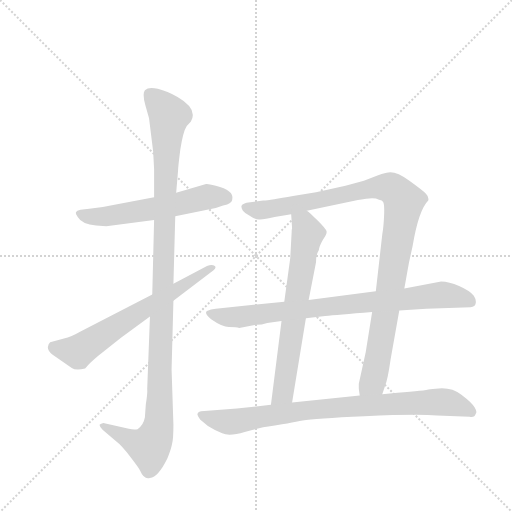
t = 0.00 s
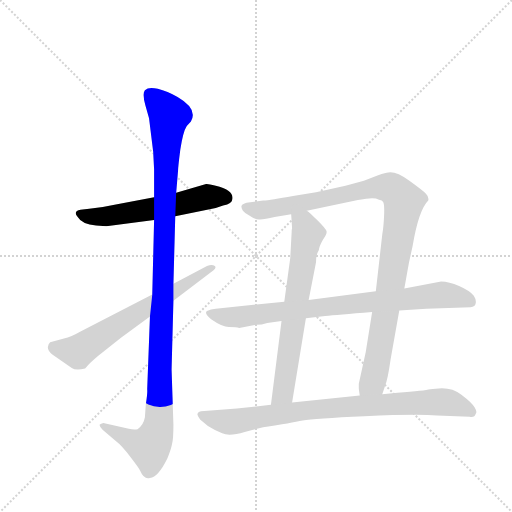
t = 1.34 s
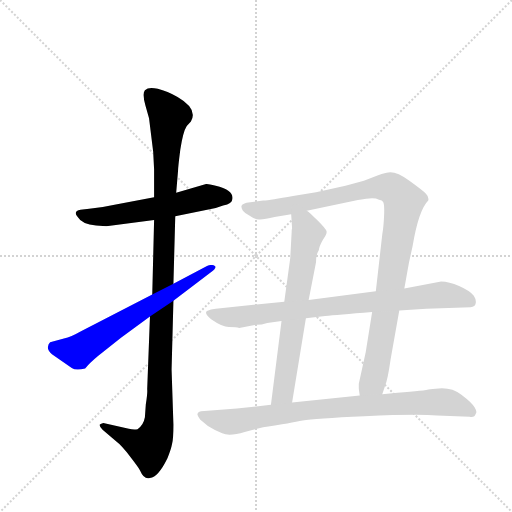
t = 2.68 s
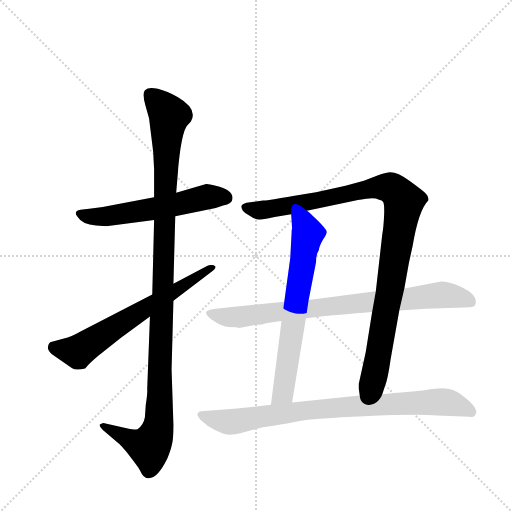
t = 4.03 s
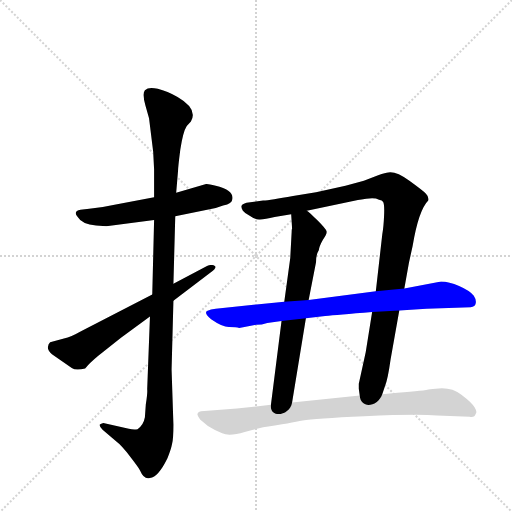
t = 5.37 s
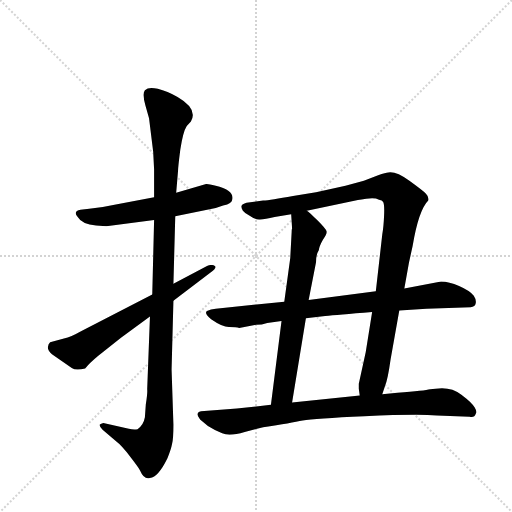
t = 6.71 s

The animated SVG that drew these frames (rendered in a browser with its animation timeline set to each time). Animation: 7 CSS @keyframes rules; one cycle of 6.71 s.

<svg version="1.1" viewBox="0 0 1024 1024" xmlns="http://www.w3.org/2000/svg">
  <g stroke="lightgray" stroke-dasharray="1,1" stroke-width="1" transform="scale(4, 4)">
    <line x1="0" y1="0" x2="256" y2="256"></line>
    <line x1="256" y1="0" x2="0" y2="256"></line>
    <line x1="128" y1="0" x2="128" y2="256"></line>
    <line x1="0" y1="128" x2="256" y2="128"></line>
  </g>
  <g transform="scale(0.92, -0.92) translate(60, -900)">
    <style type="text/css">
      
        @keyframes keyframes0 {
          from {
            stroke: blue;
            stroke-dashoffset: 580;
            stroke-width: 128;
          }
          65% {
            animation-timing-function: step-end;
            stroke: blue;
            stroke-dashoffset: 0;
            stroke-width: 128;
          }
          to {
            stroke: black;
            stroke-width: 1024;
          }
        }
        #make-me-a-hanzi-animation-0 {
          animation: keyframes0 0.7220052083333334s both;
          animation-delay: 0s;
          animation-timing-function: linear;
        }
      
        @keyframes keyframes1 {
          from {
            stroke: blue;
            stroke-dashoffset: 1156;
            stroke-width: 128;
          }
          79% {
            animation-timing-function: step-end;
            stroke: blue;
            stroke-dashoffset: 0;
            stroke-width: 128;
          }
          to {
            stroke: black;
            stroke-width: 1024;
          }
        }
        #make-me-a-hanzi-animation-1 {
          animation: keyframes1 1.1907552083333333s both;
          animation-delay: 0.7220052083333334s;
          animation-timing-function: linear;
        }
      
        @keyframes keyframes2 {
          from {
            stroke: blue;
            stroke-dashoffset: 651;
            stroke-width: 128;
          }
          68% {
            animation-timing-function: step-end;
            stroke: blue;
            stroke-dashoffset: 0;
            stroke-width: 128;
          }
          to {
            stroke: black;
            stroke-width: 1024;
          }
        }
        #make-me-a-hanzi-animation-2 {
          animation: keyframes2 0.77978515625s both;
          animation-delay: 1.9127604166666665s;
          animation-timing-function: linear;
        }
      
        @keyframes keyframes3 {
          from {
            stroke: blue;
            stroke-dashoffset: 1046;
            stroke-width: 128;
          }
          77% {
            animation-timing-function: step-end;
            stroke: blue;
            stroke-dashoffset: 0;
            stroke-width: 128;
          }
          to {
            stroke: black;
            stroke-width: 1024;
          }
        }
        #make-me-a-hanzi-animation-3 {
          animation: keyframes3 1.1012369791666667s both;
          animation-delay: 2.6925455729166665s;
          animation-timing-function: linear;
        }
      
        @keyframes keyframes4 {
          from {
            stroke: blue;
            stroke-dashoffset: 679;
            stroke-width: 128;
          }
          69% {
            animation-timing-function: step-end;
            stroke: blue;
            stroke-dashoffset: 0;
            stroke-width: 128;
          }
          to {
            stroke: black;
            stroke-width: 1024;
          }
        }
        #make-me-a-hanzi-animation-4 {
          animation: keyframes4 0.8025716145833334s both;
          animation-delay: 3.793782552083333s;
          animation-timing-function: linear;
        }
      
        @keyframes keyframes5 {
          from {
            stroke: blue;
            stroke-dashoffset: 828;
            stroke-width: 128;
          }
          73% {
            animation-timing-function: step-end;
            stroke: blue;
            stroke-dashoffset: 0;
            stroke-width: 128;
          }
          to {
            stroke: black;
            stroke-width: 1024;
          }
        }
        #make-me-a-hanzi-animation-5 {
          animation: keyframes5 0.923828125s both;
          animation-delay: 4.596354166666666s;
          animation-timing-function: linear;
        }
      
        @keyframes keyframes6 {
          from {
            stroke: blue;
            stroke-dashoffset: 849;
            stroke-width: 128;
          }
          73% {
            animation-timing-function: step-end;
            stroke: blue;
            stroke-dashoffset: 0;
            stroke-width: 128;
          }
          to {
            stroke: black;
            stroke-width: 1024;
          }
        }
        #make-me-a-hanzi-animation-6 {
          animation: keyframes6 0.94091796875s both;
          animation-delay: 5.520182291666666s;
          animation-timing-function: linear;
        }
      
    </style>
    
      <path d="M 321 430 L 409 448 L 425 453 Q 445 458 445 467 Q 449 486 409 496 Q 391 501 388 500 L 323 481 L 275 471 L 189 455 Q 162 449 134 446 L 115 444 Q 98 441 109 428 Q 118 412 149 410 L 171 408 L 275 422 L 321 430 Z" fill="lightgray"></path>
    
      <path d="M 266 212 L 260 54 Q 261 46 257 21 L 255 -7 Q 252 -24 239 -33 Q 231 -35 220 -32 L 167 -20 Q 164 -18 157 -23 Q 155 -26 163 -34 L 193 -60 Q 204 -68 224 -94 Q 244 -120 245 -124 Q 253 -143 266 -139 Q 284 -137 304 -96 Q 312 -76 314 -65 Q 317 -55 317 -23 L 313 97 L 317 246 L 317 283 L 321 430 L 323 481 L 327 528 Q 327 536 332 575 Q 338 614 346 626 L 355 636 Q 371 663 326 689 Q 304 702 283 707 Q 263 712 255 704 Q 249 697 256 671 L 264 643 L 273 570 L 275 532 L 275 471 L 275 422 L 271 260 L 266 212 Z" fill="lightgray"></path>
    
      <path d="M 79 164 L 49 156 Q 45 153 44 145 Q 44 137 53 130 L 96 100 Q 105 94 125 99 L 127 101 Q 134 110 153 126 L 203 166 L 266 212 L 317 246 L 397 307 Q 413 318 407 322 Q 401 326 390 322 L 317 283 L 271 260 L 114 179 Q 95 168 79 164 Z" fill="lightgray"></path>
    
      <path d="M 771 43 L 777 61 Q 783 75 789 118 L 808 225 L 819 273 L 829 329 L 837 365 Q 850 443 871 464 Q 873 472 866 479 Q 859 486 830 507 Q 801 528 784 525 Q 779 525 762 519 L 731 507 L 691 496 L 627 482 L 577 474 Q 528 465 512 464 L 476 459 Q 466 456 465 452 Q 464 448 468 442 Q 473 436 481 432 Q 495 422 505 423 Q 516 423 537 428 L 573 434 L 607 442 L 718 465 Q 725 466 736 468 L 749 469 Q 758 469 764 466 Q 771 465 773 461 Q 776 456 775 432 Q 774 407 771 390 L 757 267 L 749 222 L 735 134 L 720 66 L 720 55 L 722 40 C 724 10 761 15 771 43 Z" fill="lightgray"></path>
    
      <path d="M 573 434 L 575 403 Q 574 402 574 395 L 571 339 L 558 244 L 552 202 L 529 20 C 525 -10 570 -5 575 25 L 605 208 L 611 248 L 627 330 Q 627 347 633 356 Q 634 365 642 379 Q 651 392 650 397 Q 649 402 630 421 Q 612 439 607 442 C 584 461 571 464 573 434 Z" fill="lightgray"></path>
    
      <path d="M 808 225 L 867 229 L 963 232 Q 973 233 974 240 Q 976 248 970 257 Q 961 268 938 278 Q 916 288 899 288 L 819 273 L 757 267 L 611 248 L 558 244 L 409 229 Q 398 228 390 224 Q 383 219 399 206 Q 425 188 439 189 Q 454 189 460 187 L 497 194 Q 509 194 521 198 L 552 202 L 605 208 L 647 213 Q 672 216 749 222 L 808 225 Z" fill="lightgray"></path>
    
      <path d="M 972 14 Q 967 24 943 42 Q 920 60 887 55 L 875 54 Q 864 51 804 46 L 771 43 L 722 40 L 575 25 L 529 20 L 455 12 L 377 6 Q 371 6 369 0 Q 369 -4 375 -12 L 392 -26 Q 408 -36 423 -42 Q 439 -49 472 -39 L 512 -29 Q 574 -19 598 -14 Q 623 -10 732 -5 Q 841 0 890 -3 L 961 -6 Q 972 -8 974 0 Q 978 4 972 14 Z" fill="lightgray"></path>
    
    
      <clipPath id="make-me-a-hanzi-clip-0">
        <path d="M 321 430 L 409 448 L 425 453 Q 445 458 445 467 Q 449 486 409 496 Q 391 501 388 500 L 323 481 L 275 471 L 189 455 Q 162 449 134 446 L 115 444 Q 98 441 109 428 Q 118 412 149 410 L 171 408 L 275 422 L 321 430 Z"></path>
      </clipPath>
      <path clip-path="url(#make-me-a-hanzi-clip-0)" d="M 113 436 L 130 429 L 167 429 L 294 449 L 389 472 L 431 470" fill="none" id="make-me-a-hanzi-animation-0" stroke-dasharray="452 904" stroke-linecap="round"></path>
    
      <clipPath id="make-me-a-hanzi-clip-1">
        <path d="M 266 212 L 260 54 Q 261 46 257 21 L 255 -7 Q 252 -24 239 -33 Q 231 -35 220 -32 L 167 -20 Q 164 -18 157 -23 Q 155 -26 163 -34 L 193 -60 Q 204 -68 224 -94 Q 244 -120 245 -124 Q 253 -143 266 -139 Q 284 -137 304 -96 Q 312 -76 314 -65 Q 317 -55 317 -23 L 313 97 L 317 246 L 317 283 L 321 430 L 323 481 L 327 528 Q 327 536 332 575 Q 338 614 346 626 L 355 636 Q 371 663 326 689 Q 304 702 283 707 Q 263 712 255 704 Q 249 697 256 671 L 264 643 L 273 570 L 275 532 L 275 471 L 275 422 L 271 260 L 266 212 Z"></path>
      </clipPath>
      <path clip-path="url(#make-me-a-hanzi-clip-1)" d="M 265 696 L 308 649 L 302 596 L 286 -17 L 279 -46 L 264 -72 L 164 -27" fill="none" id="make-me-a-hanzi-animation-1" stroke-dasharray="1028 2056" stroke-linecap="round"></path>
    
      <clipPath id="make-me-a-hanzi-clip-2">
        <path d="M 79 164 L 49 156 Q 45 153 44 145 Q 44 137 53 130 L 96 100 Q 105 94 125 99 L 127 101 Q 134 110 153 126 L 203 166 L 266 212 L 317 246 L 397 307 Q 413 318 407 322 Q 401 326 390 322 L 317 283 L 271 260 L 114 179 Q 95 168 79 164 Z"></path>
      </clipPath>
      <path clip-path="url(#make-me-a-hanzi-clip-2)" d="M 59 145 L 113 138 L 402 319" fill="none" id="make-me-a-hanzi-animation-2" stroke-dasharray="523 1046" stroke-linecap="round"></path>
    
      <clipPath id="make-me-a-hanzi-clip-3">
        <path d="M 771 43 L 777 61 Q 783 75 789 118 L 808 225 L 819 273 L 829 329 L 837 365 Q 850 443 871 464 Q 873 472 866 479 Q 859 486 830 507 Q 801 528 784 525 Q 779 525 762 519 L 731 507 L 691 496 L 627 482 L 577 474 Q 528 465 512 464 L 476 459 Q 466 456 465 452 Q 464 448 468 442 Q 473 436 481 432 Q 495 422 505 423 Q 516 423 537 428 L 573 434 L 607 442 L 718 465 Q 725 466 736 468 L 749 469 Q 758 469 764 466 Q 771 465 773 461 Q 776 456 775 432 Q 774 407 771 390 L 757 267 L 749 222 L 735 134 L 720 66 L 720 55 L 722 40 C 724 10 761 15 771 43 Z"></path>
      </clipPath>
      <path clip-path="url(#make-me-a-hanzi-clip-3)" d="M 474 449 L 502 443 L 527 446 L 766 493 L 790 491 L 816 465 L 760 112 L 750 70 L 728 48" fill="none" id="make-me-a-hanzi-animation-3" stroke-dasharray="918 1836" stroke-linecap="round"></path>
    
      <clipPath id="make-me-a-hanzi-clip-4">
        <path d="M 573 434 L 575 403 Q 574 402 574 395 L 571 339 L 558 244 L 552 202 L 529 20 C 525 -10 570 -5 575 25 L 605 208 L 611 248 L 627 330 Q 627 347 633 356 Q 634 365 642 379 Q 651 392 650 397 Q 649 402 630 421 Q 612 439 607 442 C 584 461 571 464 573 434 Z"></path>
      </clipPath>
      <path clip-path="url(#make-me-a-hanzi-clip-4)" d="M 581 427 L 604 408 L 609 392 L 557 52 L 536 27" fill="none" id="make-me-a-hanzi-animation-4" stroke-dasharray="551 1102" stroke-linecap="round"></path>
    
      <clipPath id="make-me-a-hanzi-clip-5">
        <path d="M 808 225 L 867 229 L 963 232 Q 973 233 974 240 Q 976 248 970 257 Q 961 268 938 278 Q 916 288 899 288 L 819 273 L 757 267 L 611 248 L 558 244 L 409 229 Q 398 228 390 224 Q 383 219 399 206 Q 425 188 439 189 Q 454 189 460 187 L 497 194 Q 509 194 521 198 L 552 202 L 605 208 L 647 213 Q 672 216 749 222 L 808 225 Z"></path>
      </clipPath>
      <path clip-path="url(#make-me-a-hanzi-clip-5)" d="M 397 219 L 436 210 L 474 212 L 898 259 L 935 255 L 963 244" fill="none" id="make-me-a-hanzi-animation-5" stroke-dasharray="700 1400" stroke-linecap="round"></path>
    
      <clipPath id="make-me-a-hanzi-clip-6">
        <path d="M 972 14 Q 967 24 943 42 Q 920 60 887 55 L 875 54 Q 864 51 804 46 L 771 43 L 722 40 L 575 25 L 529 20 L 455 12 L 377 6 Q 371 6 369 0 Q 369 -4 375 -12 L 392 -26 Q 408 -36 423 -42 Q 439 -49 472 -39 L 512 -29 Q 574 -19 598 -14 Q 623 -10 732 -5 Q 841 0 890 -3 L 961 -6 Q 972 -8 974 0 Q 978 4 972 14 Z"></path>
      </clipPath>
      <path clip-path="url(#make-me-a-hanzi-clip-6)" d="M 378 -3 L 446 -17 L 614 9 L 883 26 L 923 23 L 964 6" fill="none" id="make-me-a-hanzi-animation-6" stroke-dasharray="721 1442" stroke-linecap="round"></path>
    
  </g>
</svg>
